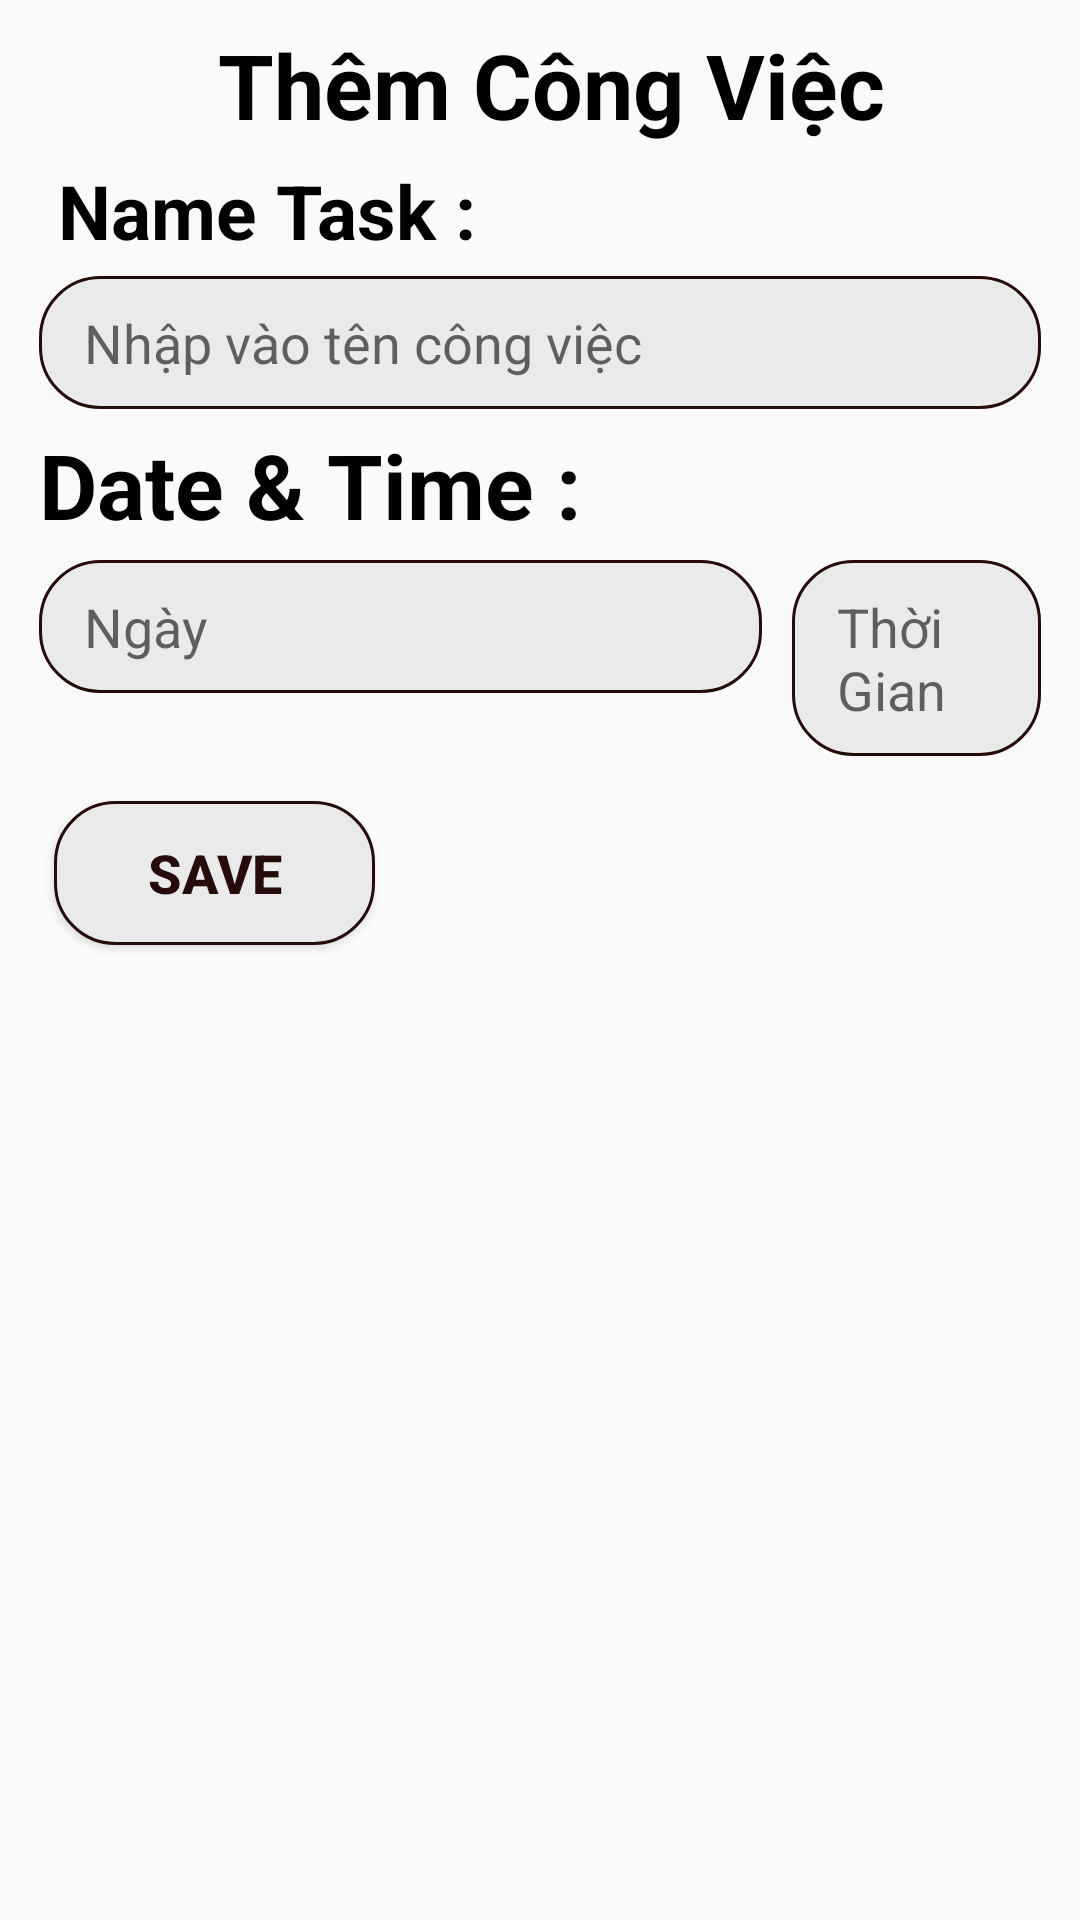

Here is an Android app screen rendered from its layout file. Give the layout XML and the strings, colors and styles it references.
<!-- AndroidManifest.xml: application theme Theme.DontForgetToToIt -->
<!-- res/layout/activity_add.xml -->
<?xml version="1.0" encoding="utf-8"?>
<LinearLayout xmlns:android="http://schemas.android.com/apk/res/android"
    xmlns:app="http://schemas.android.com/apk/res-auto"
    xmlns:tools="http://schemas.android.com/tools"
    android:layout_width="match_parent"
    android:layout_height="wrap_content"
    android:orientation="vertical"
    android:padding="8dp"
    android:paddingBottom="30dp">


    <TextView

        android:layout_width="match_parent"
        android:layout_height="wrap_content"
        android:paddingBottom="5dp"
        android:textColor="@android:color/black"
        android:text=" Thêm Công Việc"
        android:textAlignment="center"
        android:textSize="30dp"
        android:textStyle="bold" />

    <LinearLayout
        android:layout_width="match_parent"
        android:layout_height="wrap_content"
        android:orientation="horizontal">

        <LinearLayout
            android:layout_width="match_parent"
            android:layout_height="wrap_content"
            android:orientation="vertical">

            <TextView
                android:layout_width="wrap_content"
                android:layout_height="wrap_content"
                android:layout_marginLeft="5dp"
                android:layout_marginRight="10dp"
                android:textColor="@android:color/black"
                android:background="@null"
                android:text=" Name Task :"
                android:textSize="25dp"

                android:textStyle="bold" />

            <EditText
                android:id="@+id/tenCV"
                android:layout_width="match_parent"
                android:layout_height="wrap_content"
                android:layout_marginLeft="5dp"
                android:layout_marginTop="5dp"
                android:layout_marginRight="5dp"
                android:layout_marginBottom="5dp"
                android:background="@drawable/botron"
                android:hint="Nhập vào tên công việc"
                android:textSize="18dp"
                android:ems="10"
                android:gravity="start|top"
                android:inputType="textMultiLine"
                android:textColor="@android:color/black"

                android:paddingLeft="15dp"
                android:paddingTop="10dp"
                android:paddingRight="10dp"
                android:paddingBottom="10dp" />

            <TextView
                android:layout_width="wrap_content"
                android:layout_height="wrap_content"
                android:layout_marginLeft="5dp"
                android:layout_marginRight="10dp"
                android:background="@null"
                android:textSize="30dp"
                android:textColor="@android:color/black"
                android:text="Date &amp; Time :"
                android:textStyle="bold" />

            <LinearLayout
                android:layout_width="match_parent"
                android:layout_height="wrap_content"
                android:orientation="horizontal">

                <TextView
                    android:id="@+id/ngay"
                    android:layout_width="241dp"
                    android:layout_height="wrap_content"
                    android:layout_marginLeft="5dp"
                    android:layout_marginTop="5dp"
                    android:layout_marginRight="5dp"
                    android:layout_marginBottom="5dp"
                    android:background="@drawable/botron"
                    android:hint="Ngày"
                    android:paddingLeft="15dp"
                    android:paddingTop="10dp"
                    android:textSize="18dp"
                    android:textColor="@android:color/black"
                    android:paddingRight="10dp"
                    android:paddingBottom="10dp" />

                <TextView
                    android:id="@+id/thoigian"
                    android:layout_width="match_parent"
                    android:layout_height="wrap_content"
                    android:layout_marginLeft="5dp"
                    android:layout_marginTop="5dp"
                    android:layout_marginRight="5dp"
                    android:layout_marginBottom="5dp"
                    android:background="@drawable/botron"
                    android:textColor="@android:color/black"
                    android:hint="Thời Gian"
                    android:paddingLeft="15dp"
                    android:paddingTop="10dp"
                    android:textSize="18dp"
                    android:paddingRight="10dp"
                    android:paddingBottom="10dp" />
            </LinearLayout>
        </LinearLayout>


    </LinearLayout>


    <Button
        android:id="@+id/btnSave"
        android:layout_width="107dp"
        android:layout_height="wrap_content"
        android:layout_below="@id/tenCV"
        android:layout_alignParentEnd="true"
        android:layout_margin="10dp"
        android:background="@drawable/botron"
        android:text="save"
        android:textColor="#260b0b"
        android:textSize="18dp"

        android:textStyle="bold" />

</LinearLayout>
<!-- resources referenced by this layout -->
<resources>
  <!-- drawable botron (drawable) -->
  <?xml version="1.0" encoding="utf-8"?>
  <shape xmlns:android="http://schemas.android.com/apk/res/android"
      android:shape="rectangle" android:padding="15dp">
      <solid android:color="#eaeaea"/>
      <corners
          android:bottomRightRadius="20dp"
          android:bottomLeftRadius="20dp"
          android:topLeftRadius="20dp"
          android:topRightRadius="20dp"/>
      <stroke android:width="1dp" android:color="#260b0b" />
  </shape>
  <style name="Theme.DontForgetToToIt" parent="Theme.AppCompat.Light">T
          
          <item name="colorPrimary">@color/md_light_green_400 </item>
          <item name="colorPrimaryVariant">@color/md_light_green_700</item>
          <item name="colorOnPrimary">@color/md_black_1000</item>
          
          <item name="colorSecondary">@color/md_deep_orange_300</item>
          <item name="colorSecondaryVariant">@color/md_deep_orange_600</item>
          <item name="colorOnSecondary">@color/md_black_1000</item>
          
          <item name="android:statusBarColor" tools:targetApi="l">?attr/colorPrimaryVariant</item>
          
      </style>
</resources>
